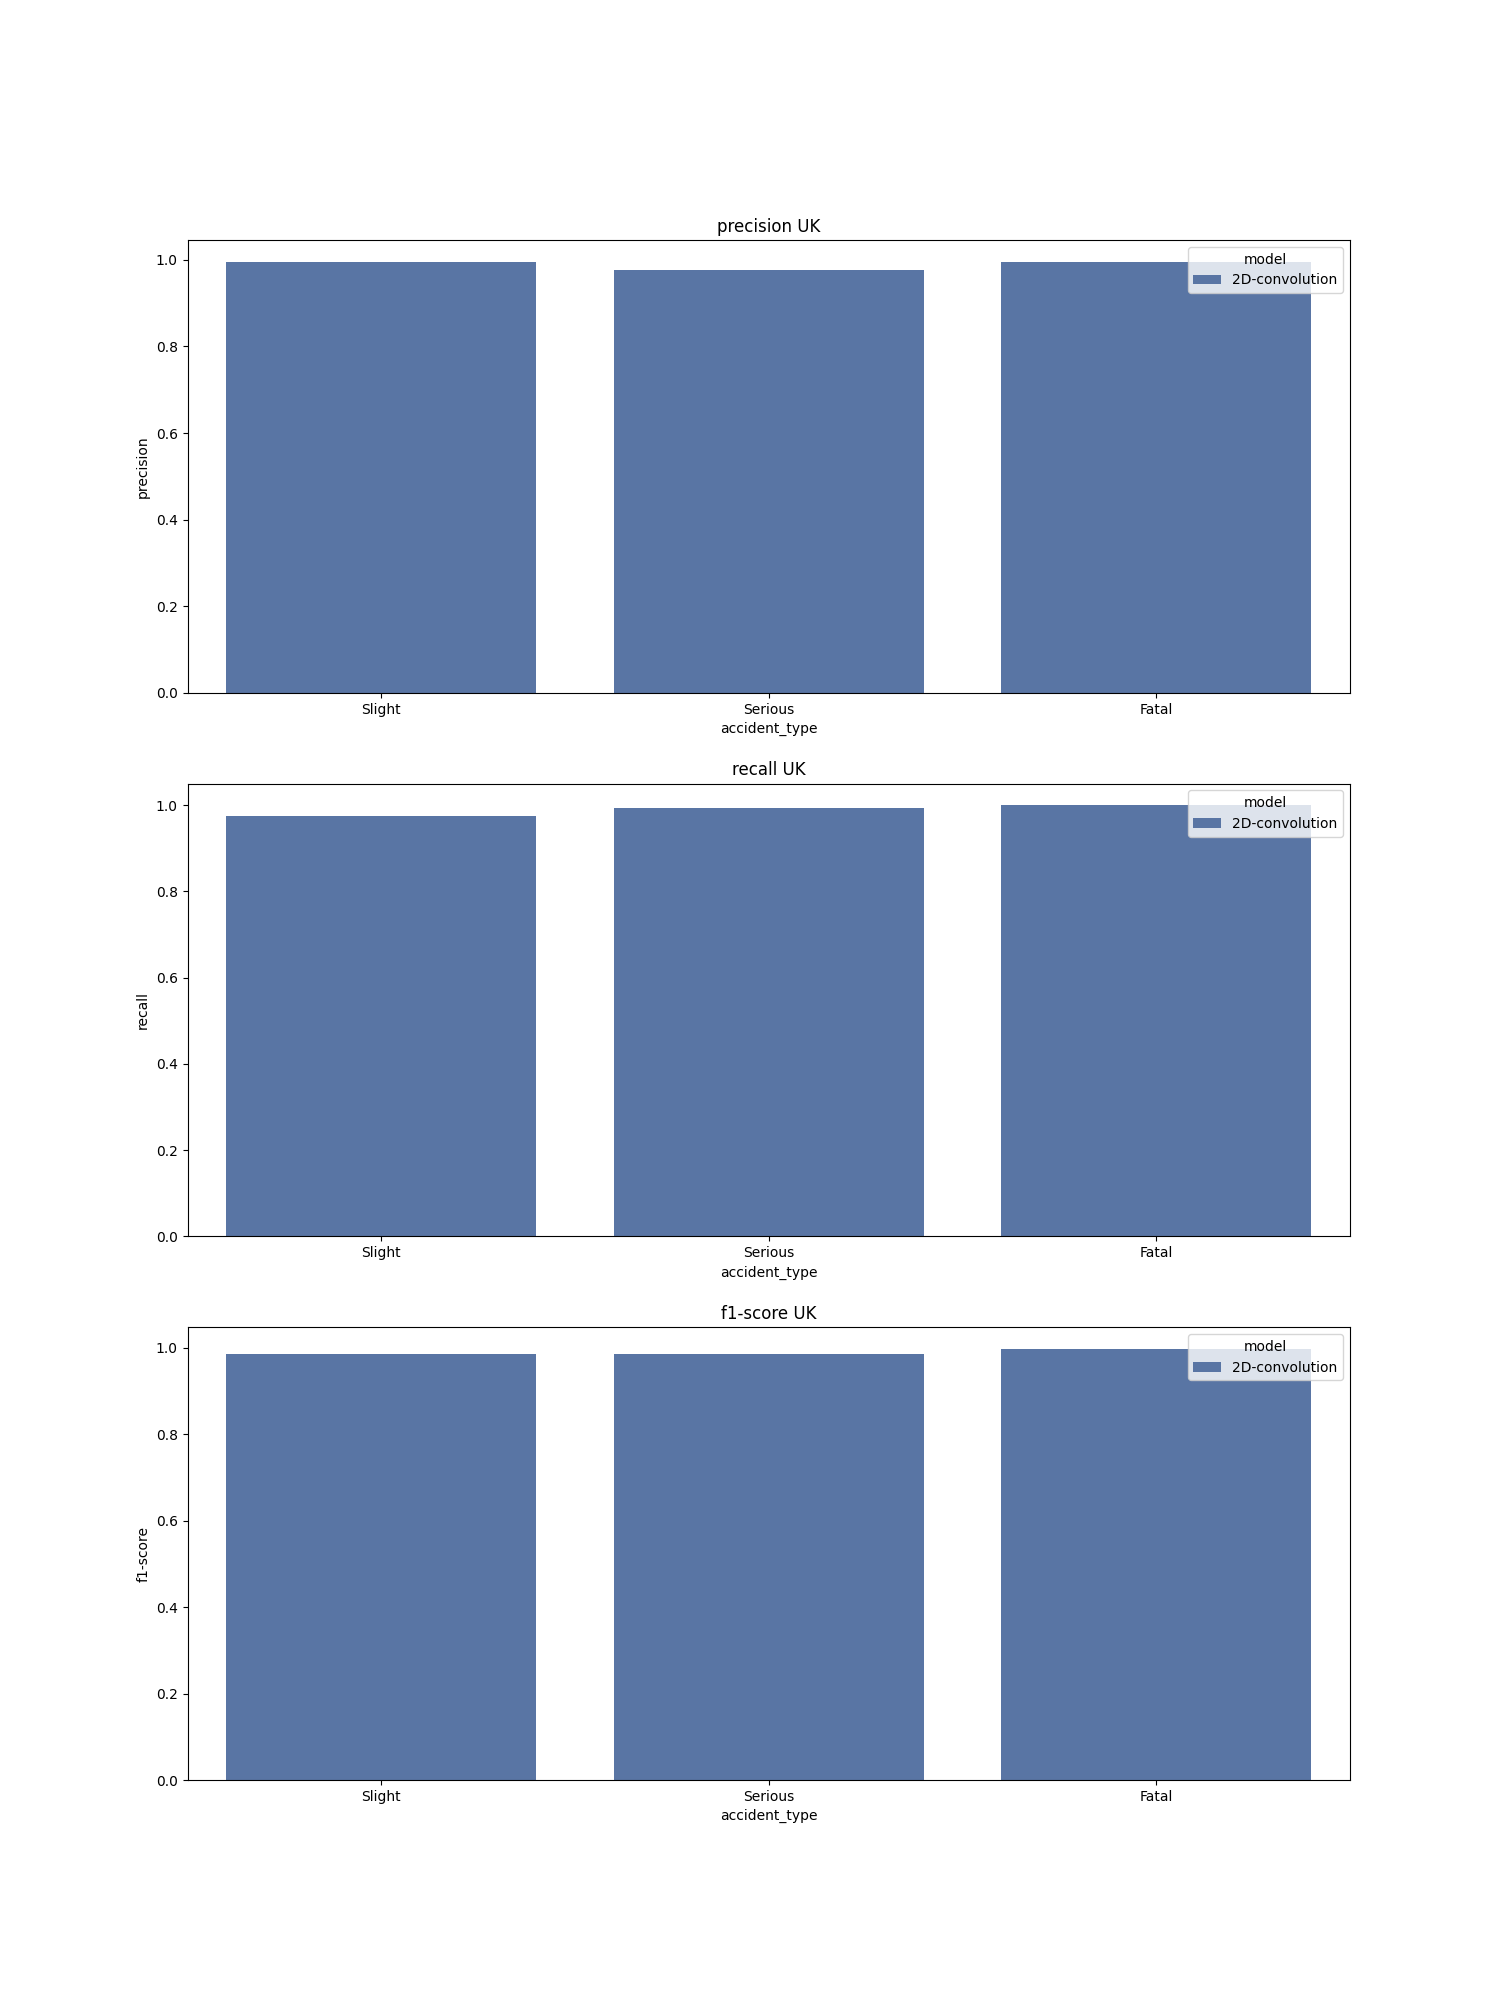

Data behind this chart, as committed beside it:
, accident_type, c_m, split, city, model, precision, recall, f1-score, support
Slight, Slight, UK_2D-convolution, train, UK, 2D-convolution, 0.996, 0.974, 0.985, 64008
Serious, Serious, UK_2D-convolution, train, UK, 2D-convolution, 0.976, 0.993, 0.985, 64007
Fatal, Fatal, UK_2D-convolution, train, UK, 2D-convolution, 0.996, 1.0, 0.998, 64008
accuracy, accuracy, UK_2D-convolution, train, UK, 2D-convolution, 0.989, 0.989, 0.989, 0.989
macro avg, macro avg, UK_2D-convolution, train, UK, 2D-convolution, 0.989, 0.989, 0.989, 192023
weighted avg, weighted avg, UK_2D-convolution, train, UK, 2D-convolution, 0.989, 0.989, 0.989, 192023
